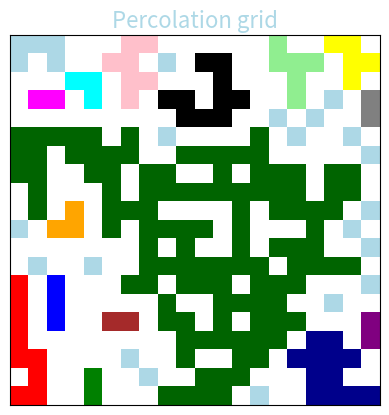

Write Python code to recreate this figure. (Note: this script raises an exception after producing the figure.)
# A simulation of a percolating system.

import numpy as np
from typing import Generator, Tuple, Any    
import matplotlib.pyplot as plt
import matplotlib.colors as mcolors
from itertools import product
import sys

def neighbours(grid: np.typing.NDArray[Any], xy: (int,int)) -> Generator[Tuple[int, int], None, None]:
    """ neghbours: left-right, up-down  """
    N1, N2 = grid.shape
    g=((di, dj) for (di,dj) in product([-1, 0, 1], repeat=2))
    g=((di,dj) for (di,dj) in g if (di!=0 or dj!=0) and (di==0 or dj==0)) # left-right or up-down
    g=((xy[0]+di,xy[1]+dj) for (di,dj) in g)
    g=((ni,nj) for (ni,nj) in g if 0<=ni<N1 and 0<=nj<N2)
    g=(xy for xy in g if grid[xy]!=0) # occupied neighbours
    yield from g

def percolates(cluster: set, grid_size: int) -> bool:
    """spans the grid top to bottom"""
    return min([xy[0] for xy in cluster]) == 0 and \
           max([xy[0] for xy in cluster]) == grid_size-1

def cluster_index(clusters: list, xy: int) -> int:
    """index of cluster xy belongs to"""
    for i, cluster in enumerate(clusters):
        if xy in cluster:
            return i
    return len(clusters)

def percolation_sim(N: int = 20, P: float = 0.6) -> (np.typing.NDArray[Any], list):
    grid = np.random.binomial(1, P, (N, N)) # Generate the configuration
    clusters = []
    for i, j in ((i,j) for (i,j) in  product(range(N), range(N)) if grid[i,j]>0):
        p0 = (i, j)
        i0 = cluster_index(clusters, p0)
        for p1 in neighbours(grid, p0):
            i1 = cluster_index(clusters, p1)
            if i0 == len(clusters) and i1 == len(clusters):
                clusters += [ set([p0,p1]) ]
                i0 = cluster_index(clusters, p0)
            elif i0 != i1 and i0 == len(clusters):
                clusters[i1].add(p0)
            elif i0 != i1 and i1 == len(clusters):
                clusters[i0].add(p1)
            elif i0 != i1:
                clusters[i0].update(clusters[i1]) 
                del clusters[i1]
                i0 = cluster_index(clusters, p0)

    return grid, clusters

def perc01():
    N=20  # Lattice size (square)
    P=0.5 # Site occupation probability

    fig, ax = plt.subplots()
    while True:
        grid, clusters = percolation_sim(N, P)
        #single out percolating clusters
        n_percolating=0
        for i,c in enumerate(clusters):
            if percolates(c, N):
                n_percolating+=1
            for xy in c:
                grid[xy]=i+1
        print(f"#clusters: {len(clusters)}; #percolating: {n_percolating}")
        #print(grid)

        bcolours=['white']
        ecolours=['lightblue', 'pink', 'lightgreen', 'yellow', 'cyan', 'magenta',
                 'black', 'gray', 'orange', 'red', 'blue', 'brown', 'purple', 'darkblue', 
                 'green', 'darkgreen', 'lightgray', 'darkgray', 'gold']
        colours = bcolours + ecolours
        n_clusters = len(set(grid.flatten())) 
        if n_clusters > len(colours):
            colours += [ecolours[i%len(ecolours)] for i in range(n_clusters-len(ecolours))]
        cmap = mcolors.ListedColormap(colours)
        bounds = list(range(len(colours) + 1))
        norm = mcolors.BoundaryNorm(bounds, cmap.N)

        ax.clear()
        ax.imshow(grid, cmap=cmap, norm=norm)
        ax.set_title('Percolation grid', fontsize=16, color='lightblue')
        ax.set_xticks([])
        ax.set_yticks([])
        plt.draw()
        plt.pause(1)
        s=input("Press Enter to continue/q to quit...")
        if s.strip()=='q': 
            sys.exit(1)
        else:
            sys.stdout.write("\033[F")  # Move the cursor up one line
            sys.stdout.write("\033[K")  # Clear the line
     
        ax.clear()

def perc02():
    """ Plot probability of percolation vs site occupation probability for a 2x2 lattice
    """
    NRUNS = 1000
    N = 2
    NDIV = 25

    results = []
    for P in np.linspace(0, 1, NDIV):
        nPERC = 0
        for _ in range(NRUNS):
            grid, clusters = percolation_sim(N, P)
            for i,c in enumerate(clusters):
                if percolates(c, N): nPERC+=1

        prob = nPERC / NRUNS
        results.append((P, prob, np.sqrt(prob * (1 - prob) / NRUNS)))

    ps, probs, errors = zip(*results)
    plt.errorbar(ps, probs, yerr=errors, fmt='o', label='Numerical calculation')

    if N == 2:
        exact_p = np.linspace(0, 1, 100)
        exact_prob = exact_p ** 2 * (2 - exact_p ** 2)
        plt.plot(exact_p, exact_prob, label='Exact solution')

    plt.xlabel('Site occupation probability')
    plt.ylabel('P(p, 2)')
    plt.title('Percolation probability')
    plt.legend()
    plt.show()


if __name__ == "__main__":
    perc01()
    #perc02()
